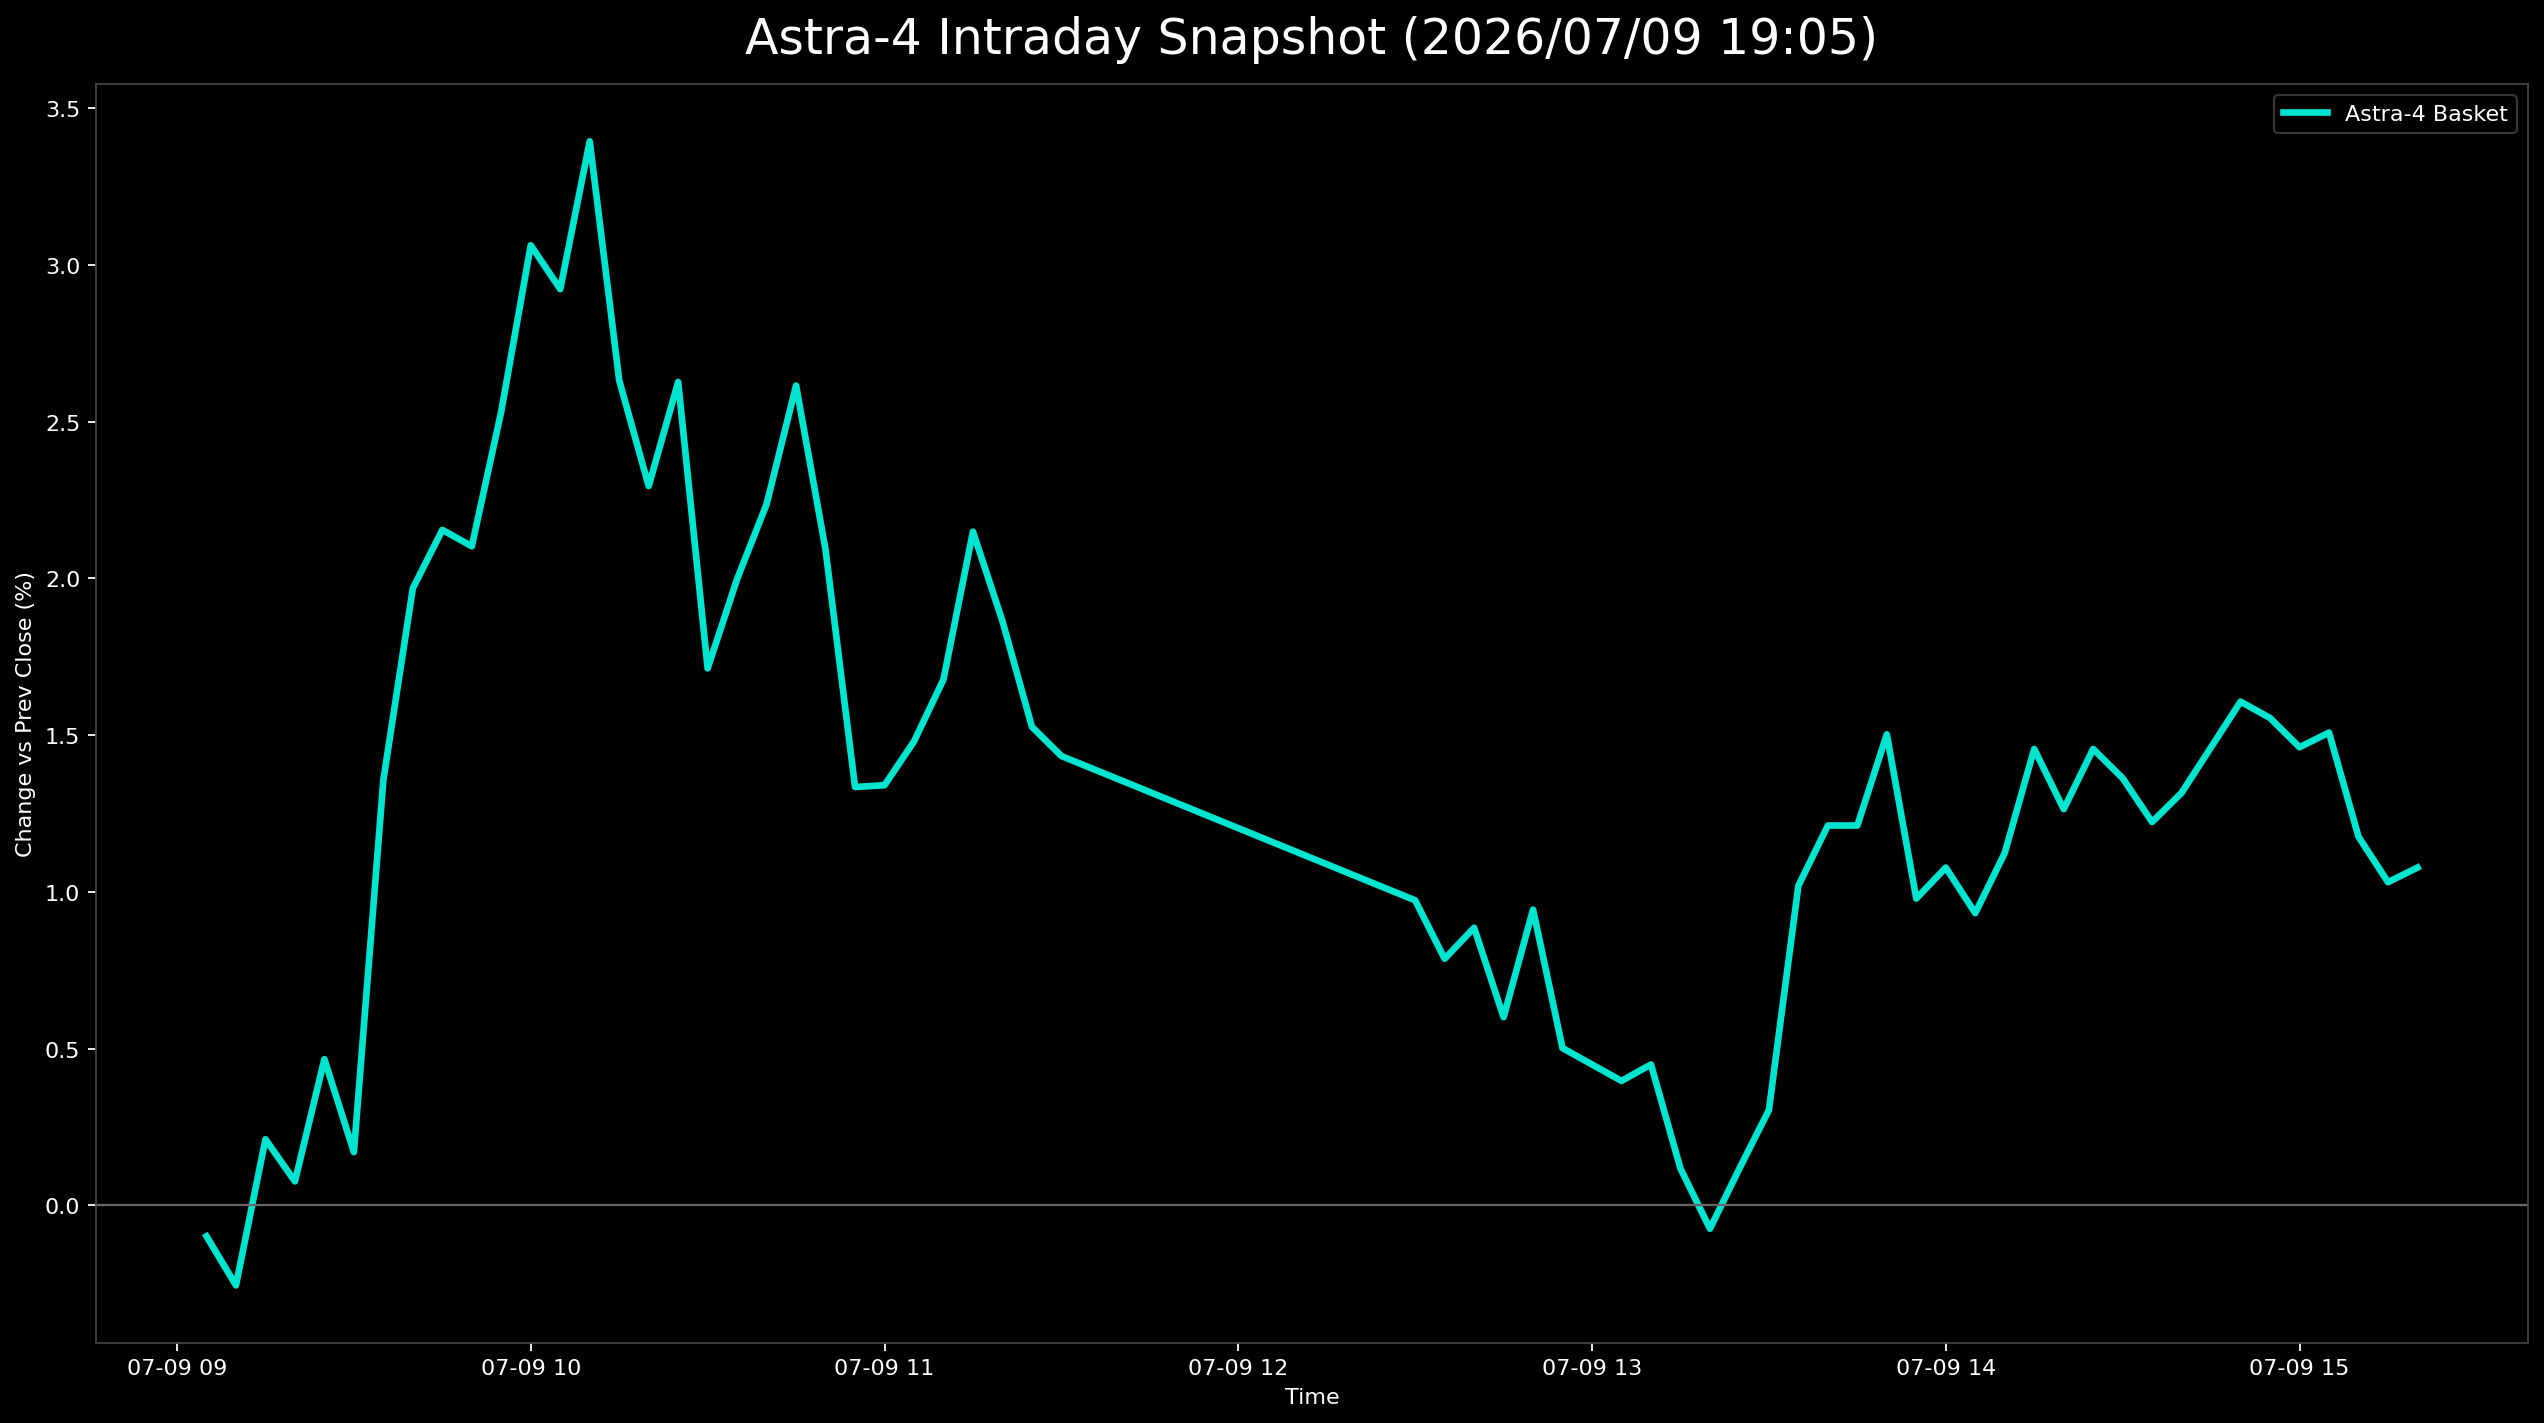

Data behind this chart, as committed beside it:
日時, 402A.T, 186A.T, Astra4_mean
2026-07-09 09:05:00+09:00, -0.001976, 0.0, -0.0009881
2026-07-09 09:10:00+09:00, -0.007905, 0.002796, -0.002555
2026-07-09 09:15:00+09:00, -0.007905, 0.01212, 0.002105
2026-07-09 09:20:00+09:00, -0.005929, 0.007456, 0.0007634
2026-07-09 09:25:00+09:00, 0.0, 0.00932, 0.00466
2026-07-09 09:30:00+09:00, -0.005929, 0.00932, 0.001695
2026-07-09 09:35:00+09:00, 0.001976, 0.02516, 0.01357
2026-07-09 09:40:00+09:00, 0.003953, 0.03541, 0.01968
2026-07-09 09:45:00+09:00, 0.003953, 0.03914, 0.02155
2026-07-09 09:50:00+09:00, 0.001976, 0.04007, 0.02103
2026-07-09 09:55:00+09:00, 0.005929, 0.04473, 0.02533
2026-07-09 10:00:00+09:00, 0.01186, 0.04939, 0.03063
2026-07-09 10:05:00+09:00, 0.01186, 0.0466, 0.02923
2026-07-09 10:10:00+09:00, 0.01383, 0.05405, 0.03394
2026-07-09 10:15:00+09:00, 0.007905, 0.04473, 0.02632
2026-07-09 10:20:00+09:00, 0.003953, 0.04194, 0.02295
2026-07-09 10:25:00+09:00, 0.005929, 0.0466, 0.02626
2026-07-09 10:30:00+09:00, -0.003953, 0.03821, 0.01713
2026-07-09 10:35:00+09:00, -0.001976, 0.04194, 0.01998
2026-07-09 10:40:00+09:00, 0.0, 0.04473, 0.02237
2026-07-09 10:45:00+09:00, 0.001976, 0.05033, 0.02615
2026-07-09 10:50:00+09:00, -0.001976, 0.0438, 0.02091
2026-07-09 10:55:00+09:00, -0.005929, 0.03262, 0.01334
2026-07-09 11:00:00+09:00, -0.003953, 0.03075, 0.0134
2026-07-09 11:05:00+09:00, -0.003953, 0.03355, 0.0148
2026-07-09 11:10:00+09:00, 0.0, 0.03355, 0.01678
2026-07-09 11:15:00+09:00, 0.001976, 0.04101, 0.02149
2026-07-09 11:20:00+09:00, 0.0, 0.03728, 0.01864
2026-07-09 11:25:00+09:00, -0.003953, 0.03448, 0.01527
2026-07-09 11:30:00+09:00, -0.003953, 0.03262, 0.01433
2026-07-09 12:30:00+09:00, -0.001976, 0.02144, 0.009729
2026-07-09 12:35:00+09:00, -0.001976, 0.01771, 0.007866
2026-07-09 12:40:00+09:00, 0.0, 0.01771, 0.008854
2026-07-09 12:45:00+09:00, -0.001976, 0.01398, 0.006002
2026-07-09 12:50:00+09:00, 0.003953, 0.01491, 0.009432
2026-07-09 12:55:00+09:00, -0.003953, 0.01398, 0.005013
2026-07-09 13:00:00+09:00, -0.005929, 0.01491, 0.004491
2026-07-09 13:05:00+09:00, -0.007905, 0.01584, 0.003969
2026-07-09 13:10:00+09:00, -0.005929, 0.01491, 0.004491
2026-07-09 13:15:00+09:00, -0.007905, 0.01025, 0.001173
2026-07-09 13:20:00+09:00, -0.009881, 0.008388, -0.0007469
2026-07-09 13:25:00+09:00, -0.007905, 0.01025, 0.001173
2026-07-09 13:30:00+09:00, -0.007905, 0.01398, 0.003037
2026-07-09 13:35:00+09:00, -0.001976, 0.02237, 0.0102
2026-07-09 13:40:00+09:00, 0.0, 0.02423, 0.01212
2026-07-09 13:45:00+09:00, 0.0, 0.02423, 0.01212
2026-07-09 13:50:00+09:00, 0.003953, 0.0261, 0.01502
2026-07-09 13:55:00+09:00, 0.0, 0.01957, 0.009786
2026-07-09 14:00:00+09:00, 0.001976, 0.01957, 0.01077
2026-07-09 14:05:00+09:00, 0.0, 0.01864, 0.00932
2026-07-09 14:10:00+09:00, 0.001976, 0.0205, 0.01124
2026-07-09 14:15:00+09:00, 0.003953, 0.02516, 0.01456
2026-07-09 14:20:00+09:00, 0.001976, 0.0233, 0.01264
2026-07-09 14:25:00+09:00, 0.003953, 0.02516, 0.01456
2026-07-09 14:30:00+09:00, 0.003953, 0.0233, 0.01363
2026-07-09 14:35:00+09:00, 0.003953, 0.0205, 0.01223
2026-07-09 14:40:00+09:00, 0.003953, 0.02237, 0.01316
2026-07-09 14:45:00+09:00, 0.005929, 0.0233, 0.01461
2026-07-09 14:50:00+09:00, 0.007905, 0.02423, 0.01607
2026-07-09 14:55:00+09:00, 0.005929, 0.02516, 0.01555
... 5 more rows
